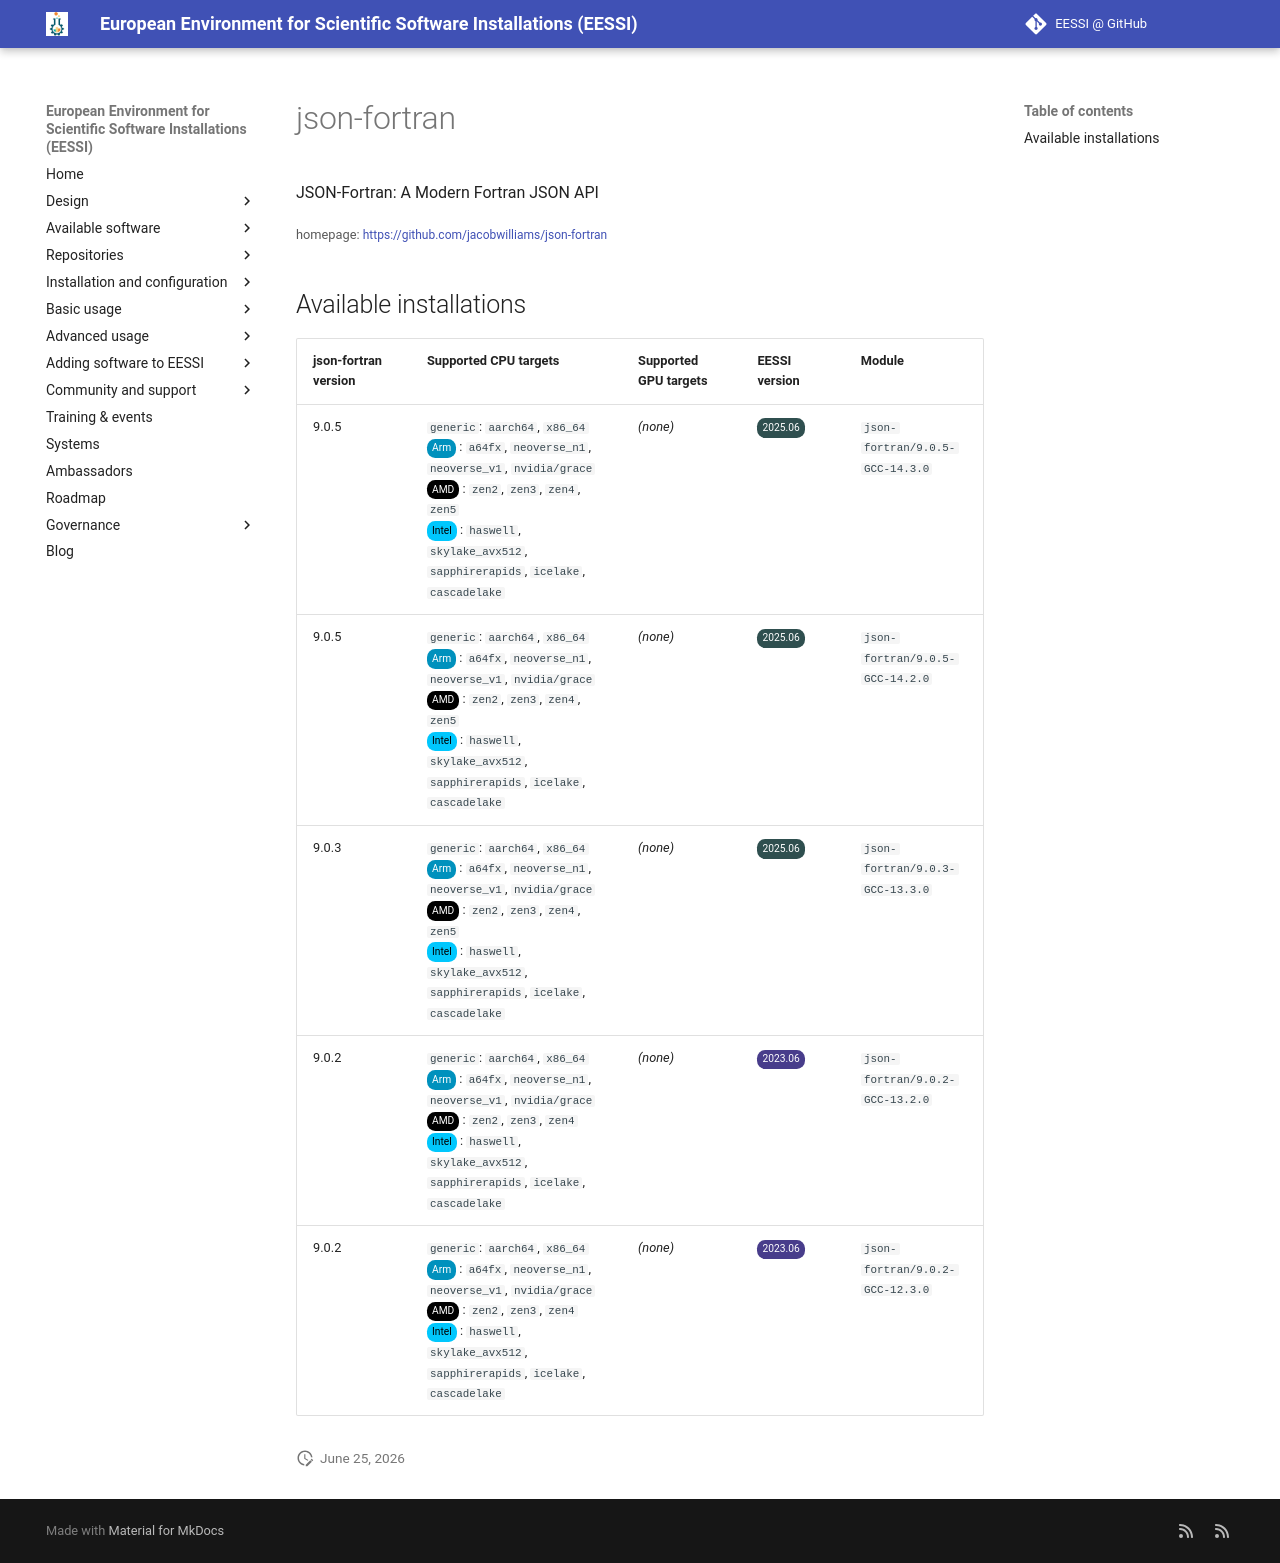

repository: EESSI/docs · page: available_software/detail/json-fortran/index.html · generator: mkdocs

---
json_ld:
  '@context': https://schema.org
  '@type': SoftwareApplication
  applicationCategory: DeveloperApplication
  description: 'JSON-Fortran: A Modern Fortran JSON API'
  license: Not confirmed
  name: json-fortran
  offers:
    '@type': Offer
    price: 0
  operatingSystem: LINUX
  review:
    '@type': Review
    author:
      '@type': Organization
      name: EESSI
    reviewBody: Application has been successfully made available on all architectures
      supported by EESSI
    reviewRating:
      '@type': Rating
      ratingValue: 5
  softwareRequirements: See https://www.eessi.io/docs/ for how to make EESSI available
    on your system
  softwareVersion: '[''9.0.5'', ''9.0.3'', ''9.0.2'']'
  url: https://github.com/jacobwilliams/json-fortran
---
# json-fortran


JSON-Fortran: A Modern Fortran JSON API

<small>homepage: </small><span class="software-link">[https://github.com/jacobwilliams/json-fortran](https://github.com/jacobwilliams/json-fortran)</span>

## Available installations


|json-fortran version|Supported CPU targets|Supported GPU targets|EESSI version|Module|
| --- | --- | --- | --- | --- |
|9.0.5|`generic`: `aarch64`, `x86_64`<br/><span class="software-cpu-arm">Arm</span>: `a64fx`, `neoverse_n1`, `neoverse_v1`, `nvidia/grace`<br/><span class="software-cpu-amd">AMD</span>: `zen2`, `zen3`, `zen4`, `zen5`<br/><span class="software-cpu-intel">Intel</span>: `haswell`, `skylake_avx512`, `sapphirerapids`, `icelake`, `cascadelake`<br/>|*(none)*|<span class="software-eessi-version-202506">2025.06</span>|`json-fortran/9.0.5-GCC-14.3.0`|
|9.0.5|`generic`: `aarch64`, `x86_64`<br/><span class="software-cpu-arm">Arm</span>: `a64fx`, `neoverse_n1`, `neoverse_v1`, `nvidia/grace`<br/><span class="software-cpu-amd">AMD</span>: `zen2`, `zen3`, `zen4`, `zen5`<br/><span class="software-cpu-intel">Intel</span>: `haswell`, `skylake_avx512`, `sapphirerapids`, `icelake`, `cascadelake`<br/>|*(none)*|<span class="software-eessi-version-202506">2025.06</span>|`json-fortran/9.0.5-GCC-14.2.0`|
|9.0.3|`generic`: `aarch64`, `x86_64`<br/><span class="software-cpu-arm">Arm</span>: `a64fx`, `neoverse_n1`, `neoverse_v1`, `nvidia/grace`<br/><span class="software-cpu-amd">AMD</span>: `zen2`, `zen3`, `zen4`, `zen5`<br/><span class="software-cpu-intel">Intel</span>: `haswell`, `skylake_avx512`, `sapphirerapids`, `icelake`, `cascadelake`<br/>|*(none)*|<span class="software-eessi-version-202506">2025.06</span>|`json-fortran/9.0.3-GCC-13.3.0`|
|9.0.2|`generic`: `aarch64`, `x86_64`<br/><span class="software-cpu-arm">Arm</span>: `a64fx`, `neoverse_n1`, `neoverse_v1`, `nvidia/grace`<br/><span class="software-cpu-amd">AMD</span>: `zen2`, `zen3`, `zen4`<br/><span class="software-cpu-intel">Intel</span>: `haswell`, `skylake_avx512`, `sapphirerapids`, `icelake`, `cascadelake`<br/>|*(none)*|<span class="software-eessi-version-202306">2023.06</span>|`json-fortran/9.0.2-GCC-13.2.0`|
|9.0.2|`generic`: `aarch64`, `x86_64`<br/><span class="software-cpu-arm">Arm</span>: `a64fx`, `neoverse_n1`, `neoverse_v1`, `nvidia/grace`<br/><span class="software-cpu-amd">AMD</span>: `zen2`, `zen3`, `zen4`<br/><span class="software-cpu-intel">Intel</span>: `haswell`, `skylake_avx512`, `sapphirerapids`, `icelake`, `cascadelake`<br/>|*(none)*|<span class="software-eessi-version-202306">2023.06</span>|`json-fortran/9.0.2-GCC-12.3.0`|
